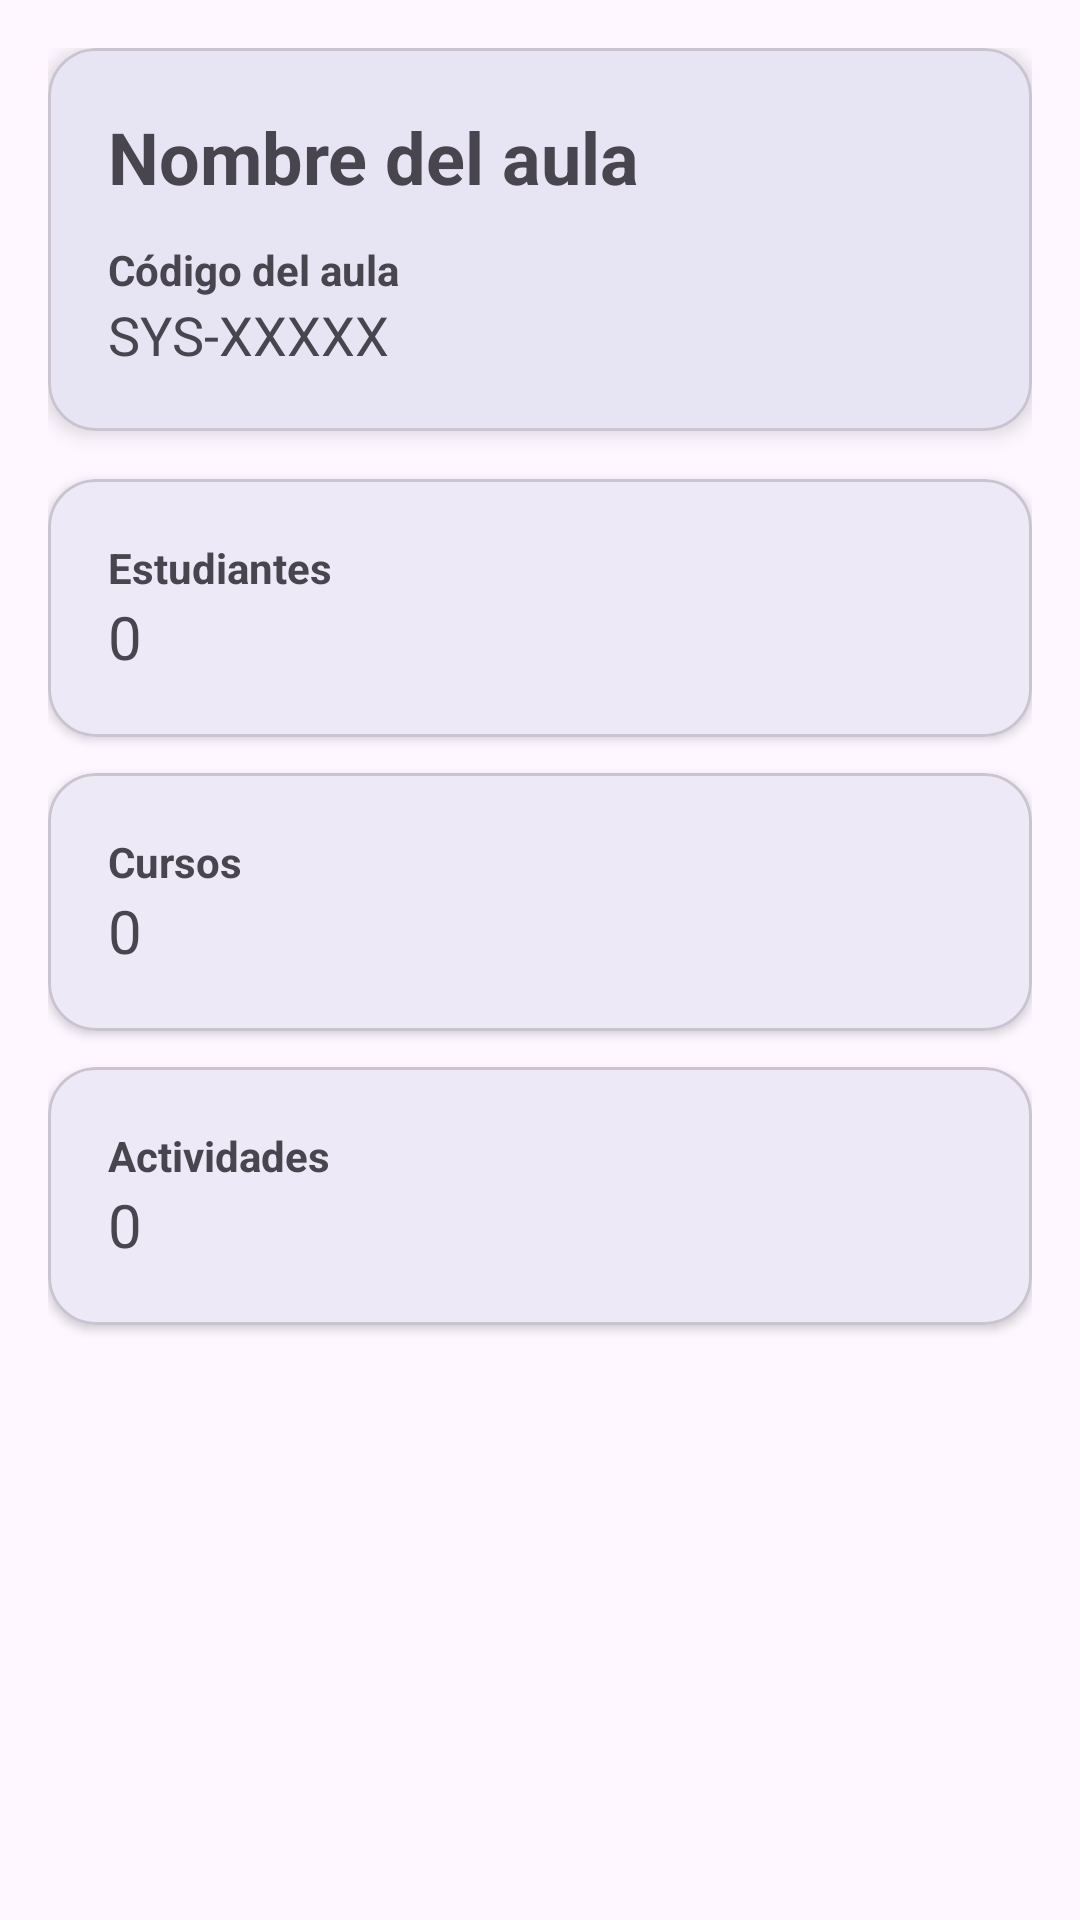

Produce the Android XML layout that renders to this screen, including the resource entries it uses.
<!-- AndroidManifest.xml: application theme Theme.SysLearning -->
<!-- res/layout/fragment_detalle_aula.xml -->
<?xml version="1.0" encoding="utf-8"?>
<ScrollView xmlns:android="http://schemas.android.com/apk/res/android"
    xmlns:app="http://schemas.android.com/apk/res-auto"
    android:layout_width="match_parent"
    android:layout_height="match_parent">

    <LinearLayout
        android:layout_width="match_parent"
        android:layout_height="wrap_content"
        android:orientation="vertical"
        android:padding="16dp">

        <com.google.android.material.card.MaterialCardView
            android:layout_width="match_parent"
            android:layout_height="wrap_content"
            app:cardCornerRadius="16dp"
            app:cardElevation="4dp">

            <LinearLayout
                android:layout_width="match_parent"
                android:layout_height="wrap_content"
                android:orientation="vertical"
                android:padding="20dp">

                <TextView
                    android:id="@+id/txtNombreAula"
                    android:layout_width="wrap_content"
                    android:layout_height="wrap_content"
                    android:text="Nombre del aula"
                    android:textStyle="bold"
                    android:textSize="24sp"/>

                <TextView
                    android:layout_width="wrap_content"
                    android:layout_height="wrap_content"
                    android:layout_marginTop="12dp"
                    android:text="Código del aula"
                    android:textStyle="bold"/>

                <TextView
                    android:id="@+id/txtCodigoAula"
                    android:layout_width="wrap_content"
                    android:layout_height="wrap_content"
                    android:text="SYS-XXXXX"
                    android:textSize="18sp"/>

            </LinearLayout>

        </com.google.android.material.card.MaterialCardView>

        <com.google.android.material.card.MaterialCardView
            android:layout_width="match_parent"
            android:layout_height="wrap_content"
            android:layout_marginTop="16dp"
            app:cardCornerRadius="16dp"
            app:cardElevation="2dp">

            <LinearLayout
                android:layout_width="match_parent"
                android:layout_height="wrap_content"
                android:orientation="vertical"
                android:padding="20dp">

                <TextView
                    android:layout_width="wrap_content"
                    android:layout_height="wrap_content"
                    android:text="Estudiantes"
                    android:textStyle="bold"/>

                <TextView
                    android:id="@+id/txtCantidadEstudiantes"
                    android:layout_width="wrap_content"
                    android:layout_height="wrap_content"
                    android:text="0"
                    android:textSize="20sp"/>

            </LinearLayout>

        </com.google.android.material.card.MaterialCardView>

        <com.google.android.material.card.MaterialCardView
            android:layout_width="match_parent"
            android:layout_height="wrap_content"
            android:layout_marginTop="12dp"
            app:cardCornerRadius="16dp"
            app:cardElevation="2dp">

            <LinearLayout
                android:layout_width="match_parent"
                android:layout_height="wrap_content"
                android:orientation="vertical"
                android:padding="20dp">

                <TextView
                    android:layout_width="wrap_content"
                    android:layout_height="wrap_content"
                    android:text="Cursos"
                    android:textStyle="bold"/>

                <TextView
                    android:id="@+id/txtCantidadCursos"
                    android:layout_width="wrap_content"
                    android:layout_height="wrap_content"
                    android:text="0"
                    android:textSize="20sp"/>

            </LinearLayout>

        </com.google.android.material.card.MaterialCardView>

        <com.google.android.material.card.MaterialCardView
            android:layout_width="match_parent"
            android:layout_height="wrap_content"
            android:layout_marginTop="12dp"
            android:layout_marginBottom="24dp"
            app:cardCornerRadius="16dp"
            app:cardElevation="2dp">

            <LinearLayout
                android:layout_width="match_parent"
                android:layout_height="wrap_content"
                android:orientation="vertical"
                android:padding="20dp">

                <TextView
                    android:layout_width="wrap_content"
                    android:layout_height="wrap_content"
                    android:text="Actividades"
                    android:textStyle="bold"/>

                <TextView
                    android:id="@+id/txtCantidadActividades"
                    android:layout_width="wrap_content"
                    android:layout_height="wrap_content"
                    android:text="0"
                    android:textSize="20sp"/>

            </LinearLayout>

        </com.google.android.material.card.MaterialCardView>

    </LinearLayout>

</ScrollView>
<!-- resources referenced by this layout -->
<resources>
  <style name="Theme.SysLearning" parent="Theme.MaterialComponents.DayNight.NoActionBar">
  
          
          <item name="colorPrimary">#143C8A</item>
          <item name="colorPrimaryVariant">#0D2E6E</item>
          <item name="colorOnPrimary">#FFFFFF</item>
  
          
          <item name="colorSecondary">#00B8D9</item>
          <item name="colorSecondaryVariant">#0099B7</item>
          <item name="colorOnSecondary">#FFFFFF</item>
  
          
          <item name="android:statusBarColor">#143C8A</item>
  
  
      </style>
</resources>
